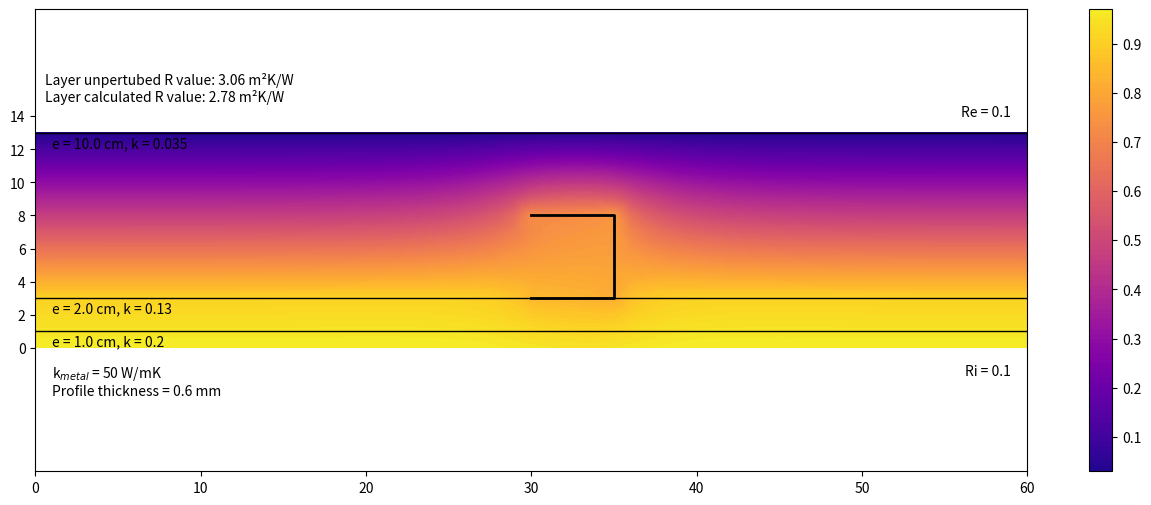

Here is the Python script that generated this plot:
# -*- coding: utf-8 -*-
import matplotlib.pyplot as plt
import numpy as np


def main():

    plt.close('all')
    
    multiLayer_hConv_MS(dx=0.01)
    
    

def multiLayer_hConv_MS(*,eIsol = [0.01,0.02,0.1] , kIsol=[0.20,0.13,0.035], pMetal=0.03, wMetal = 0.05, hMetal = 0.05, entreAxe = 0.6,dx = 5e-3 ,kMetal = 50, eMetal=6e-4, hconv=10):

    #eIsol: list of layers thickness
    #kIsol: list of layers lambda
    #pMetal = postiion of the metal from inside (cm)
        
    dy = dx        
    
    Te=0
    Ti=1
    
    
    ndx = int(np.sum(eIsol)/dx)+1
    ndy= int(entreAxe/dy)+1
    npoints = ndx*ndy


    kI=np.zeros((ndx,2))+kIsol[0] #col 0: left value, col1: right value
    

    eCumulated=0
    previousPivot = 0

    for e,k in zip(eIsol,kIsol):

        eCumulated+=e
        
        iPivot = int(eCumulated/dx) #fin de la couche courante              
        kI[previousPivot+1:iPivot,0]=k
        kI[previousPivot:iPivot,1]=k
        kI[iPivot,0]=k
    
        previousPivot=iPivot

    kI[-1,1]=k
    

    ndxMS = int(wMetal/dx)+1
    istartMS = int(pMetal/dx)

    MS_ids,nMSNodes = compute_MS_ids(ndx,ndy,dx,ndxMS,hMetal,iStart=istartMS) # table that contains -1 if nothing special or a null or positive id  if MS

    A = np.zeros((npoints,npoints))
    b = np.zeros(npoints)
    T=np.zeros(npoints)
    
    
    Xuns=np.zeros(npoints)
    Yuns=np.zeros(npoints)
    
    
    for i in range(ndx):
        for j in range(ndy):

            
            MSID = MS_ids[i,j] #ID of METAL STUD ELEMENTS
            nMS_prev = -1
            nMS_next = -1
            
            if (MSID>=0):
                #print(MSID)
                
                try:
                    iprev,jprev= getMSNodeFromID(MS_ids,MSID-1)
                    nMS_prev = iprev*ndy + jprev
                except:
                    nMS_prev = -1
                    
                try:                
                    inext,jnext= getMSNodeFromID(MS_ids,MSID+1)
                    nMS_next = inext*ndy + jnext
                except:
                    nMS_next = -1
                
            
            n = i*ndy + j

            Xuns[n] = i*dx
            Yuns[n] = j*dy
            
            ni_minus_1 = (i-1)*ndy + j
            ni_plus_1  = (i+1)*ndy + j
            
            nj_minus_1 = i*ndy + (j-1)
            nj_plus_1  = i*ndy + (j+1)


            kLeft  = kI[i,0]
            kRight = kI[i,1]
            

            #case 1 : normal cell
            if (i>0 and j>0 and i<ndx-1 and j<ndy-1):
                               
                A[n,n] = -(kLeft+kRight)/dx**2 - (kLeft+kRight)/dy**2
                A[n,ni_minus_1] = kLeft/dx**2
                A[n,ni_plus_1] = kRight/dx**2
                A[n,nj_minus_1] = (kLeft+kRight)/2/dy**2
                A[n,nj_plus_1] = (kLeft+kRight)/2/dy**2
                b[n] = 0
            
            #case 2: normal left BC
            if (i==0 and (j !=0 and j != ndy-1)):
               
                A[n,n] = -kRight/dx**2 - 2*kRight/dy**2/2
                A[n,ni_plus_1] = kRight/dx**2
 
                A[n,nj_minus_1] = kRight/dy**2/2
                A[n,nj_plus_1] = kRight/dy**2/2

                A[n,n] += -hconv/dx #convective
                b[n] = -hconv*Ti/dx

            #botm left 
            if (i==0 and j==0):

                A[n,n] = -kRight/dx**2/2 #- 2/dy**2/2
                A[n,ni_plus_1] = kRight/dx**2/2
                
                A[n,n] += -hconv/dx/2
                b[n] = -hconv*Ti/dx/2

            #top left                
            if (i==0 and j==ndy-1):

                A[n,n] = -kRight/dx**2/2 
                A[n,ni_plus_1] = kRight/dx**2/2

                A[n,n] += -hconv/dx/2
                b[n] = -hconv*Ti/dx/2

            #case 2: normal right
            if (i== ndx-1 and (j !=0 and j != ndy-1)):
                
                A[n,n] = -kLeft/dx**2 - 2*kLeft/dy**2/2
                A[n,ni_minus_1] = kLeft/dx**2
                A[n,nj_minus_1] = kLeft/dy**2/2
                A[n,nj_plus_1] = kLeft/dy**2/2

                A[n,n] += -hconv/dx #convective
                b[n] = -hconv*Te/dx

            
            #case 4: normal top: symmetric
            if (j== 0 and (i !=0 and i != ndx-1)):
                
                A[n,n] = -(kLeft+kRight)/dx**2/2 
                A[n,ni_plus_1] = kRight/dx**2/2
                A[n,ni_minus_1] = kLeft/dx**2/2
                b[n] = 0
                
            #case 5: normal bot: symmetric
            if (j== ndy-1 and (i !=0 and i != ndx-1)):
                
                A[n,n] = -(kLeft+kRight)/dx**2/2 
                A[n,ni_plus_1] = kRight/dx**2/2
                A[n,ni_minus_1] = kLeft/dx**2/2
                b[n] = 0


            #top right                
            if (i==ndx-1 and j==0):

                A[n,n] = -kLeft/dx**2/2 
                A[n,ni_minus_1] = kLeft/dx**2/2

                A[n,n] += -hconv/dx/2
                b[n] = -hconv*Te/dx/2

            if (i==ndx-1 and j==ndy-1):

                A[n,n] = -kLeft/dx**2/2 
                A[n,ni_minus_1] = kLeft/dx**2/2

                A[n,n] += -hconv/dx/2
                b[n] = -hconv*Te/dx/2
    
    

            if MSID > 0 and MSID < nMSNodes-1: 
                #print('This is a MS INTERNAL NODE')
                A[n,nMS_prev] += kMetal*eMetal/dx**3
                A[n,nMS_next] += kMetal*eMetal/dx**3
                
                A[n,n] += -2*kMetal*eMetal/dx**3
                
            if MSID == 0:
                A[n,n] += -1*kMetal*eMetal/dx**3
                A[n,nMS_next] += kMetal*eMetal/dx**3
                
            if MSID == nMSNodes -1:

                A[n,n] += -1*kMetal*eMetal/dx**3
                A[n,nMS_prev] += kMetal*eMetal/dx**3
                
            
    T = np.linalg.solve(A, b)
    
    PhiInt = entreAxe*hconv*(np.mean(T[range(ndy)])-Ti) # i = 0 
    PhiExt = entreAxe*hconv*(np.mean(T[range(npoints-ndy,npoints)])-Te)

    print(PhiInt,PhiExt)

    Rsi = 1/hconv
    Rse = 1/hconv
    

    Uglobal = PhiExt/entreAxe/(Ti-Te)
    Rglobal = 1/Uglobal
    
    RLayer = Rglobal - Rsi - Rse
    ULayer = 1/RLayer
    
    
    #print(PhiInt,PhiExt)
    print('Unperturbed R-value ',np.round(np.sum(np.array(eIsol)/np.array(kIsol)),2),'W/m²K')
    print('R value ',np.round(RLayer,2),'m²K/W')   
    print('U value ',np.round(ULayer,2),'W/m²K')   
    
    #print(max(T))
    #print(min(T))
    
    #c=plt.tricontourf(Xuns, Yuns, T,100,cmap='plasma')
    c=plt.tricontourf(Yuns, Xuns, T,100,cmap='plasma')
    
    eCum=0
    for e in eIsol:
        eCum += e
        plt.axhline(eCum,color='k',lw=1.0)
    
    plt.axis('equal')
   
    
    
    plt.annotate('Re = '+str(np.round(1/hconv,2)),(entreAxe-0.01,eCum+0.01),xycoords='data',horizontalalignment='right')
    plt.annotate('Ri = '+str(np.round(1/hconv,2)),(entreAxe-0.01,-0.01),xycoords='data',verticalalignment='top',horizontalalignment='right')


    annotation = 'Layer unpertubed R value: '+str(np.round(np.sum(np.array(eIsol)/np.array(kIsol)),2))+' m²K/W\n'
    annotation+= 'Layer calculated R value: '+str(np.round(RLayer,2))+' m²K/W'
    plt.annotate(annotation,(0.01,0.8),xycoords='axes fraction',horizontalalignment='left')
    
    
    hypotheses = ''
    #hypotheses +='k$_{insulation}$ = '+str(kIsol)+' W/mK\n'
    #hypotheses +='e$_{insulation}$ = '+str(eIsol*1e3)+' mm\n'
    hypotheses +='k$_{metal}$ = '+str(kMetal)+' W/mK\n'
    hypotheses +='Profile thickness = '+str(eMetal*1000)+' mm\n'
    
    plt.annotate(hypotheses,(0.01,-0.01),xycoords='data',horizontalalignment='left',verticalalignment='top')

    eCum=0
    for e,k in zip(eIsol,kIsol):
        
        eCum += e
        
        plt.annotate('e = '+str(e*100)+' cm, k = '+str(k),(0.01,eCum-2e-3),xycoords='data',horizontalalignment='left',verticalalignment='top')
        


    
    #show in cm instead of m    
    xti,xlb = plt.xticks()
    plt.xticks(xti,[str(int(100*l)) for l in xti])

    
    yti,ylb = plt.yticks()
    plt.yticks(yti,[str(int(100*l)) for l in yti])
    
    plt.axis('equal')
    plt.colorbar(ticks=np.linspace(Te,Ti,11,endpoint=True))
    plt.clim(Te,Ti)         


def compute_MS_ids(layer_ndx,layer_ndy,dx,MS_ndx,MS_height,iStart=0):
    
    
    jStart = int(layer_ndy/2)
    #iStart = 0
    
    n_vertical_nodes = int(MS_height/dx) +1
    n_horizontal_nodes = MS_ndx-2
    
    nNodes = 2*n_vertical_nodes + n_horizontal_nodes
    
    ids = np.zeros((layer_ndx,layer_ndy))-1.
    print(np.shape(ids))
    
    xMS = []
    yMS = []
    
    for n in range(nNodes):
        
        if (n<n_vertical_nodes):
        
            i = iStart
            j = jStart + n
            
            
        elif (n<=n_vertical_nodes+n_horizontal_nodes):
            
            i = iStart + (n-n_vertical_nodes) + 1
            j = jStart + n_vertical_nodes -1
            
        else:
            
            i = iStart + n_horizontal_nodes + 1
            j = jStart + (n_vertical_nodes) - 1 - (n - n_vertical_nodes - n_horizontal_nodes)
            
            
        ids[i,j] = n

        xMS.append(i*dx)
        yMS.append(j*dx)


    plt.figure(figsize=(16,6))        
    plt.plot(yMS,xMS,'-',color='k',lw=2.0)
       
    return ids,nNodes
            

def getMSNodeFromID(IDMatrix,searchedMSID):
   
    i,j = np.where(IDMatrix == searchedMSID)
    
    return i[0],j[0]
    

    
 
 
main()


